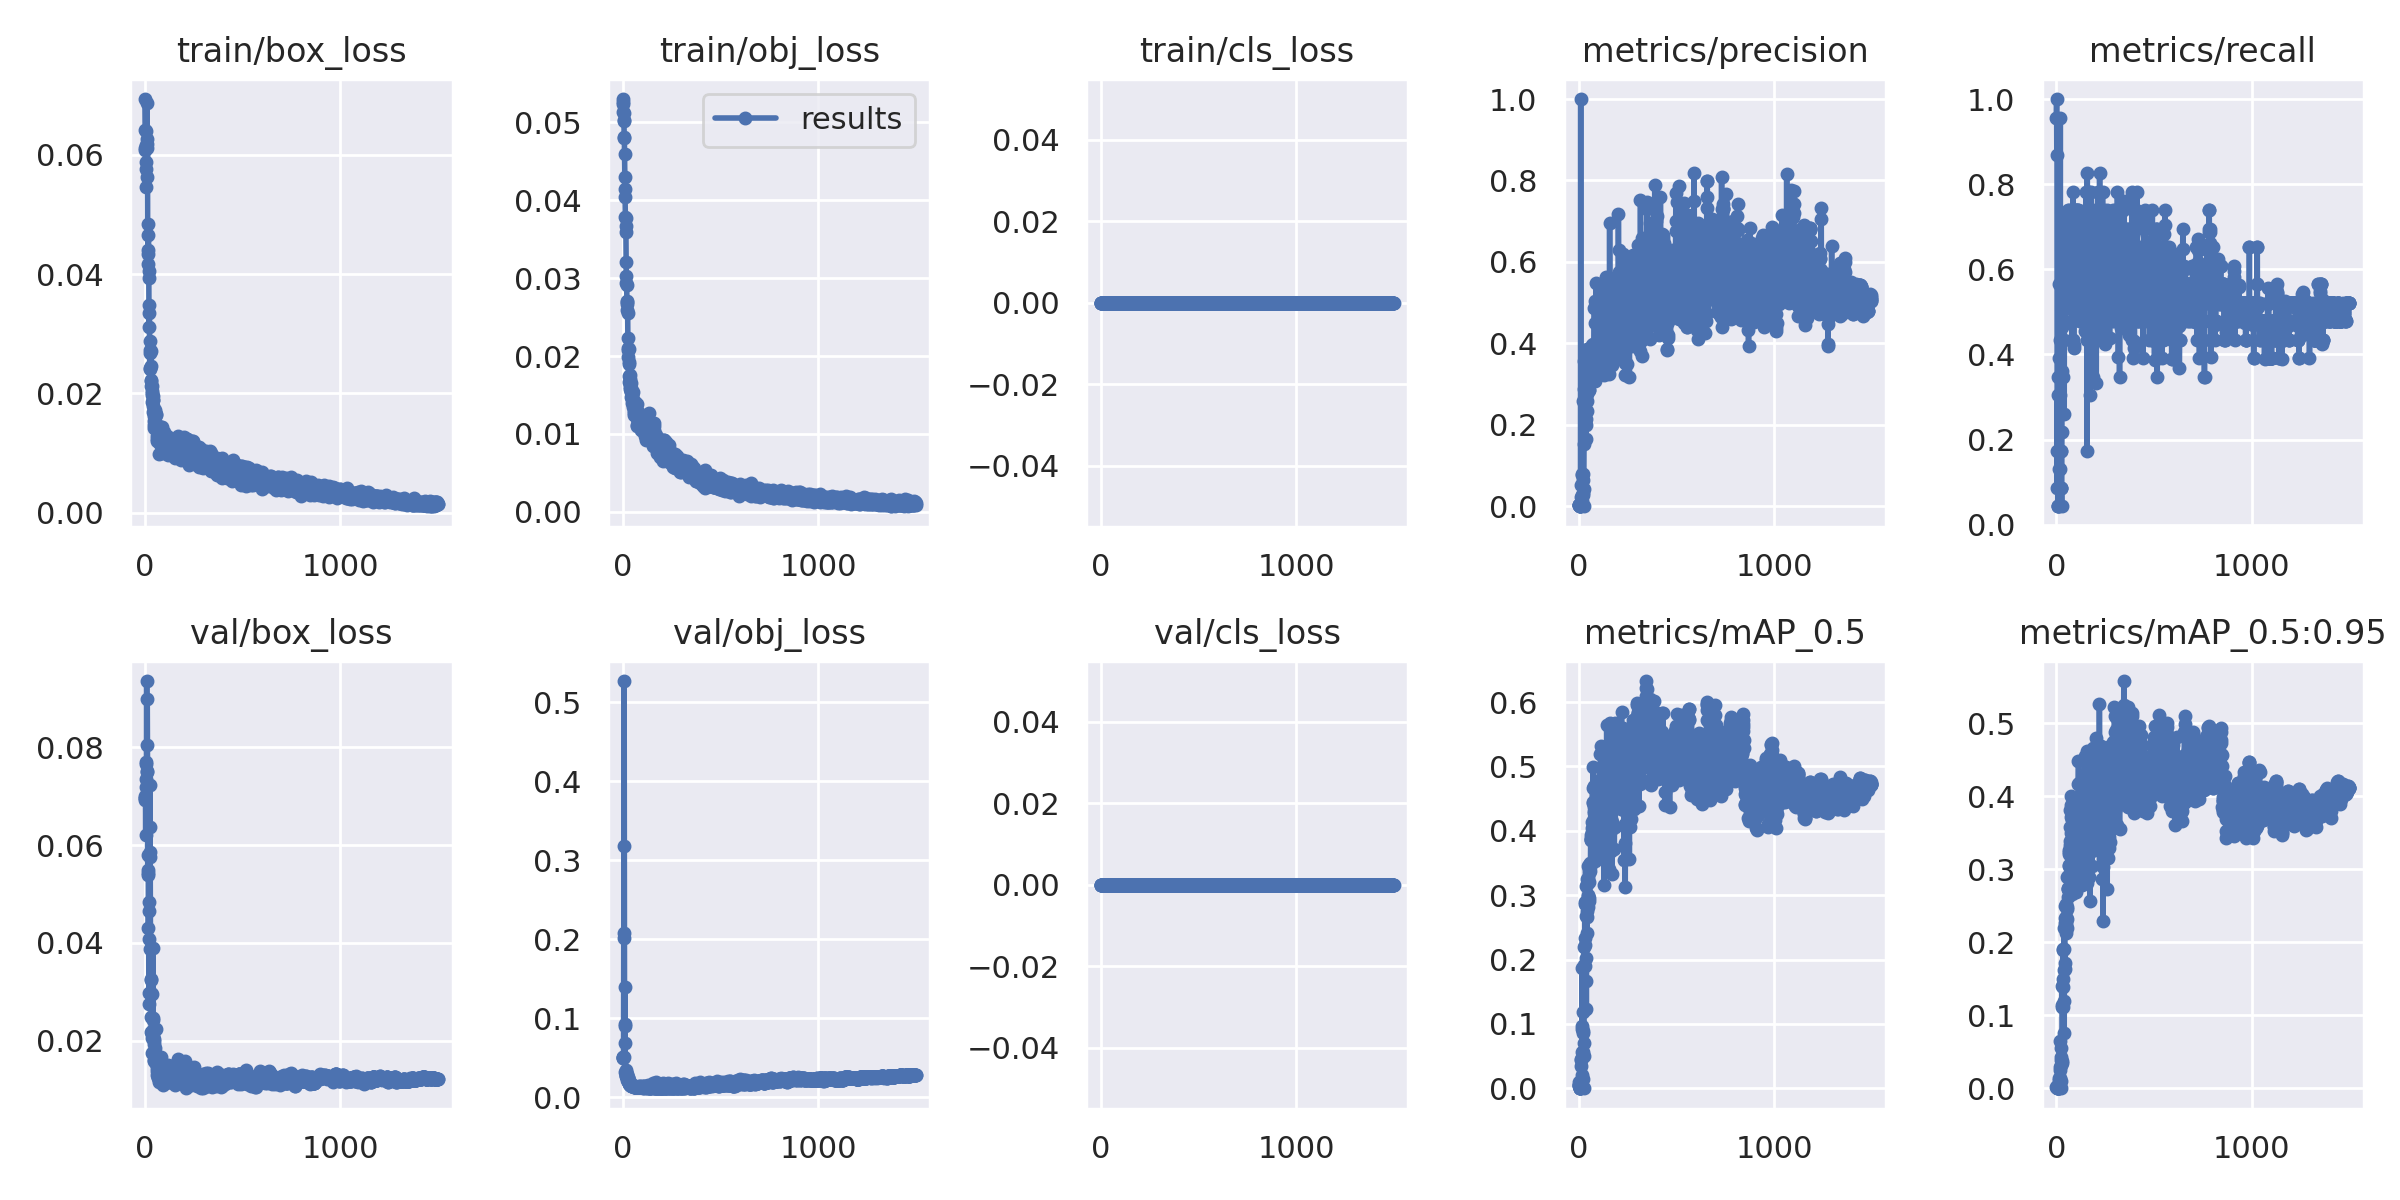

The table this chart was drawn from, first rows:
epoch, train/box_loss, train/obj_loss, train/cls_loss, metrics/precision, metrics/recall, metrics/mAP_0.5, metrics/mAP_0.5:0.95, val/box_loss, val/obj_loss, val/cls_loss, x/lr0, x/lr1, x/lr2
0, 0.06937, 0.05301, 0, 0.003492, 0.9565, 0.005576, 0.002106, 0.06934, 0.05092, 0, 0.0757, 0.0027, 0.0027
1, 0.06417, 0.05266, 0, 0.003651, 1, 0.004916, 0.001719, 0.06964, 0.0505, 0, 0.0505, 0.005496, 0.005496
2, 0.06078, 0.05235, 0, 0.003175, 0.8696, 0.003708, 0.001285, 0.07004, 0.05033, 0, 0.02529, 0.008289, 0.008289
3, 0.06115, 0.05137, 0, 0.003492, 0.9565, 0.01005, 0.002953, 0.06976, 0.05029, 0, 0.00998, 0.00998, 0.00998
4, 0.05885, 0.05128, 0, 0.003333, 0.08696, 0.004516, 0.001165, 0.06199, 0.05131, 0, 0.00998, 0.00998, 0.00998
5, 0.05756, 0.05029, 0, 0.0006349, 0.1739, 0.0003731, 7.2535e-05, 0.07193, 0.2078, 0, 0.009974, 0.009974, 0.009974
6, 0.05464, 0.05013, 0, 0.001111, 0.3044, 0.000758, 0.0001673, 0.07348, 0.2013, 0, 0.009967, 0.009967, 0.009967
7, 0.06397, 0.04817, 0, 0.0001587, 0.04348, 8.3083e-05, 2.4925e-05, 0.07694, 0.5271, 0, 0.00996, 0.00996, 0.00996
8, 0.06164, 0.04805, 0, 0.0006354, 0.04348, 0.0004205, 0.000134, 0.07661, 0.3184, 0, 0.009954, 0.009954, 0.009954
9, 0.06116, 0.04597, 0, 0.001445, 0.3478, 0.001224, 0.0002041, 0.0936, 0.09317, 0, 0.009947, 0.009947, 0.009947
10, 0.06871, 0.04295, 0, 0.002505, 0.04348, 0.0007596, 0.0002147, 0.07493, 0.06859, 0, 0.009941, 0.009941, 0.009941
11, 0.06174, 0.04147, 0, 1, 0.04348, 0.04612, 0.004812, 0.07515, 0.1396, 0, 0.009934, 0.009934, 0.009934
12, 0.05621, 0.04043, 0, 0.007311, 0.1304, 0.005561, 0.001425, 0.08989, 0.08996, 0, 0.009927, 0.009927, 0.009927
13, 0.06266, 0.03789, 0, 0.002093, 0.3913, 0.002271, 0.0008322, 0.08061, 0.0315, 0, 0.009921, 0.009921, 0.009921
14, 0.04838, 0.03775, 0, 0.05317, 0.3044, 0.03524, 0.01155, 0.05432, 0.03421, 0, 0.009914, 0.009914, 0.009914
15, 0.04408, 0.03676, 0, 0.02193, 0.5652, 0.04472, 0.01404, 0.05496, 0.0317, 0, 0.009908, 0.009908, 0.009908
16, 0.04163, 0.03591, 0, 0.02834, 0.3478, 0.02007, 0.008034, 0.05398, 0.03045, 0, 0.009901, 0.009901, 0.009901
17, 0.04341, 0.03213, 0, 0.01312, 0.1304, 0.09711, 0.01351, 0.05808, 0.02667, 0, 0.009894, 0.009894, 0.009894
18, 0.04655, 0.02938, 0, 0.07932, 0.3044, 0.09199, 0.02935, 0.04313, 0.02803, 0, 0.009888, 0.009888, 0.009888
19, 0.04049, 0.0303, 0, 0.07787, 0.4348, 0.1869, 0.06533, 0.04831, 0.02693, 0, 0.009881, 0.009881, 0.009881
20, 0.03942, 0.02918, 0, 0.003492, 0.9565, 0.05624, 0.0255, 0.02971, 0.02918, 0, 0.009875, 0.009875, 0.009875
21, 0.03117, 0.02706, 0, 0.2591, 0.1739, 0.1179, 0.05468, 0.04075, 0.02552, 0, 0.009868, 0.009868, 0.009868
22, 0.0334, 0.02669, 0, 0.07869, 0.2174, 0.08525, 0.0427, 0.04656, 0.02439, 0, 0.009861, 0.009861, 0.009861
23, 0.03479, 0.02587, 0, 0.06583, 0.08696, 0.08844, 0.03831, 0.02748, 0.02598, 0, 0.009855, 0.009855, 0.009855
24, 0.02673, 0.02693, 0, 0.0322, 0.1739, 0.05573, 0.03155, 0.05752, 0.02216, 0, 0.009848, 0.009848, 0.009848
25, 0.02405, 0.02554, 0, 0.02845, 0.08696, 0.01376, 0.009503, 0.06366, 0.0244, 0, 0.009842, 0.009842, 0.009842
26, 0.02735, 0.0223, 0, 0.000355, 0.08696, 0.0004195, 0.000199, 0.07232, 0.026, 0, 0.009835, 0.009835, 0.009835
27, 0.02875, 0.02109, 0, 0.04189, 0.04348, 0.05089, 0.03452, 0.0587, 0.02003, 0, 0.009828, 0.009828, 0.009828
28, 0.02423, 0.02077, 0, 0.1527, 0.2174, 0.0702, 0.03755, 0.03867, 0.02025, 0, 0.009822, 0.009822, 0.009822
29, 0.02227, 0.01993, 0, 0.3568, 0.3623, 0.22, 0.1407, 0.03232, 0.02087, 0, 0.009815, 0.009815, 0.009815
30, 0.02199, 0.02096, 0, 0.2871, 0.3478, 0.1916, 0.1114, 0.03271, 0.02212, 0, 0.009809, 0.009809, 0.009809
31, 0.0246, 0.01745, 0, 0.2068, 0.4649, 0.1894, 0.1136, 0.02972, 0.01808, 0, 0.009802, 0.009802, 0.009802
32, 0.02707, 0.01897, 0, 0.2409, 0.4783, 0.2227, 0.1385, 0.02476, 0.01758, 0, 0.009795, 0.009795, 0.009795
33, 0.02127, 0.01921, 0, 0.2615, 0.6522, 0.2337, 0.1502, 0.02187, 0.01751, 0, 0.009789, 0.009789, 0.009789
34, 0.01977, 0.01665, 0, 0.2877, 0.5652, 0.2896, 0.1892, 0.02135, 0.01701, 0, 0.009782, 0.009782, 0.009782
35, 0.02122, 0.01759, 0, 0.2728, 0.5058, 0.287, 0.1902, 0.0205, 0.01684, 0, 0.009776, 0.009776, 0.009776
36, 0.02037, 0.01705, 0, 0.2141, 0.3478, 0.167, 0.1115, 0.0296, 0.01774, 0, 0.009769, 0.009769, 0.009769
37, 0.0186, 0.01579, 0, 0.1664, 0.4348, 0.203, 0.1195, 0.02171, 0.01631, 0, 0.009762, 0.009762, 0.009762
38, 0.01998, 0.01607, 0, 0.3159, 0.6025, 0.3144, 0.2203, 0.01746, 0.01598, 0, 0.009756, 0.009756, 0.009756
39, 0.01881, 0.01648, 0, 0.2754, 0.5652, 0.2672, 0.1623, 0.02454, 0.01567, 0, 0.009749, 0.009749, 0.009749
40, 0.01957, 0.01595, 0, 0.1994, 0.2609, 0.1235, 0.07633, 0.03898, 0.01732, 0, 0.009743, 0.009743, 0.009743
41, 0.01881, 0.01469, 0, 0.2589, 0.5652, 0.2754, 0.1902, 0.02211, 0.0155, 0, 0.009736, 0.009736, 0.009736
42, 0.01685, 0.01557, 0, 0.2766, 0.5217, 0.2665, 0.1718, 0.02088, 0.01582, 0, 0.009729, 0.009729, 0.009729
43, 0.01785, 0.01543, 0, 0.2346, 0.5217, 0.2411, 0.1637, 0.02421, 0.01576, 0, 0.009723, 0.009723, 0.009723
44, 0.01698, 0.0166, 0, 0.3363, 0.5071, 0.318, 0.2327, 0.02043, 0.0145, 0, 0.009716, 0.009716, 0.009716
45, 0.01666, 0.01506, 0, 0.3869, 0.4783, 0.3255, 0.2503, 0.01595, 0.0147, 0, 0.00971, 0.00971, 0.00971
46, 0.01471, 0.01401, 0, 0.3453, 0.6522, 0.2983, 0.226, 0.01588, 0.01491, 0, 0.009703, 0.009703, 0.009703
47, 0.01418, 0.01524, 0, 0.3259, 0.6522, 0.2813, 0.2124, 0.01748, 0.01496, 0, 0.009696, 0.009696, 0.009696
48, 0.01533, 0.01483, 0, 0.3149, 0.6597, 0.3262, 0.2271, 0.01922, 0.01406, 0, 0.00969, 0.00969, 0.00969
49, 0.01621, 0.01455, 0, 0.3275, 0.6522, 0.3001, 0.2341, 0.01996, 0.01441, 0, 0.009683, 0.009683, 0.009683
50, 0.01718, 0.01393, 0, 0.3219, 0.6522, 0.3459, 0.2531, 0.0168, 0.01372, 0, 0.009677, 0.009677, 0.009677
51, 0.01663, 0.01381, 0, 0.3566, 0.5217, 0.3341, 0.2227, 0.01851, 0.01378, 0, 0.00967, 0.00967, 0.00967
52, 0.01495, 0.01343, 0, 0.3367, 0.6623, 0.3387, 0.2485, 0.0174, 0.01391, 0, 0.009663, 0.009663, 0.009663
53, 0.01432, 0.01538, 0, 0.3626, 0.6956, 0.3199, 0.2453, 0.01572, 0.01427, 0, 0.009657, 0.009657, 0.009657
54, 0.01428, 0.01418, 0, 0.2861, 0.7147, 0.2905, 0.2199, 0.01682, 0.01481, 0, 0.00965, 0.00965, 0.00965
55, 0.01655, 0.01244, 0, 0.2854, 0.7294, 0.2952, 0.2316, 0.02245, 0.01428, 0, 0.009644, 0.009644, 0.009644
56, 0.01635, 0.0127, 0, 0.3418, 0.6956, 0.347, 0.2889, 0.01646, 0.01344, 0, 0.009637, 0.009637, 0.009637
57, 0.0142, 0.01365, 0, 0.3623, 0.6522, 0.3479, 0.2742, 0.01571, 0.01375, 0, 0.00963, 0.00963, 0.00963
58, 0.01415, 0.01296, 0, 0.3771, 0.6522, 0.3434, 0.2626, 0.01568, 0.01367, 0, 0.009624, 0.009624, 0.009624
59, 0.0141, 0.014, 0, 0.3617, 0.6087, 0.3497, 0.2732, 0.01545, 0.01359, 0, 0.009617, 0.009617, 0.009617
... 1,440 more rows
